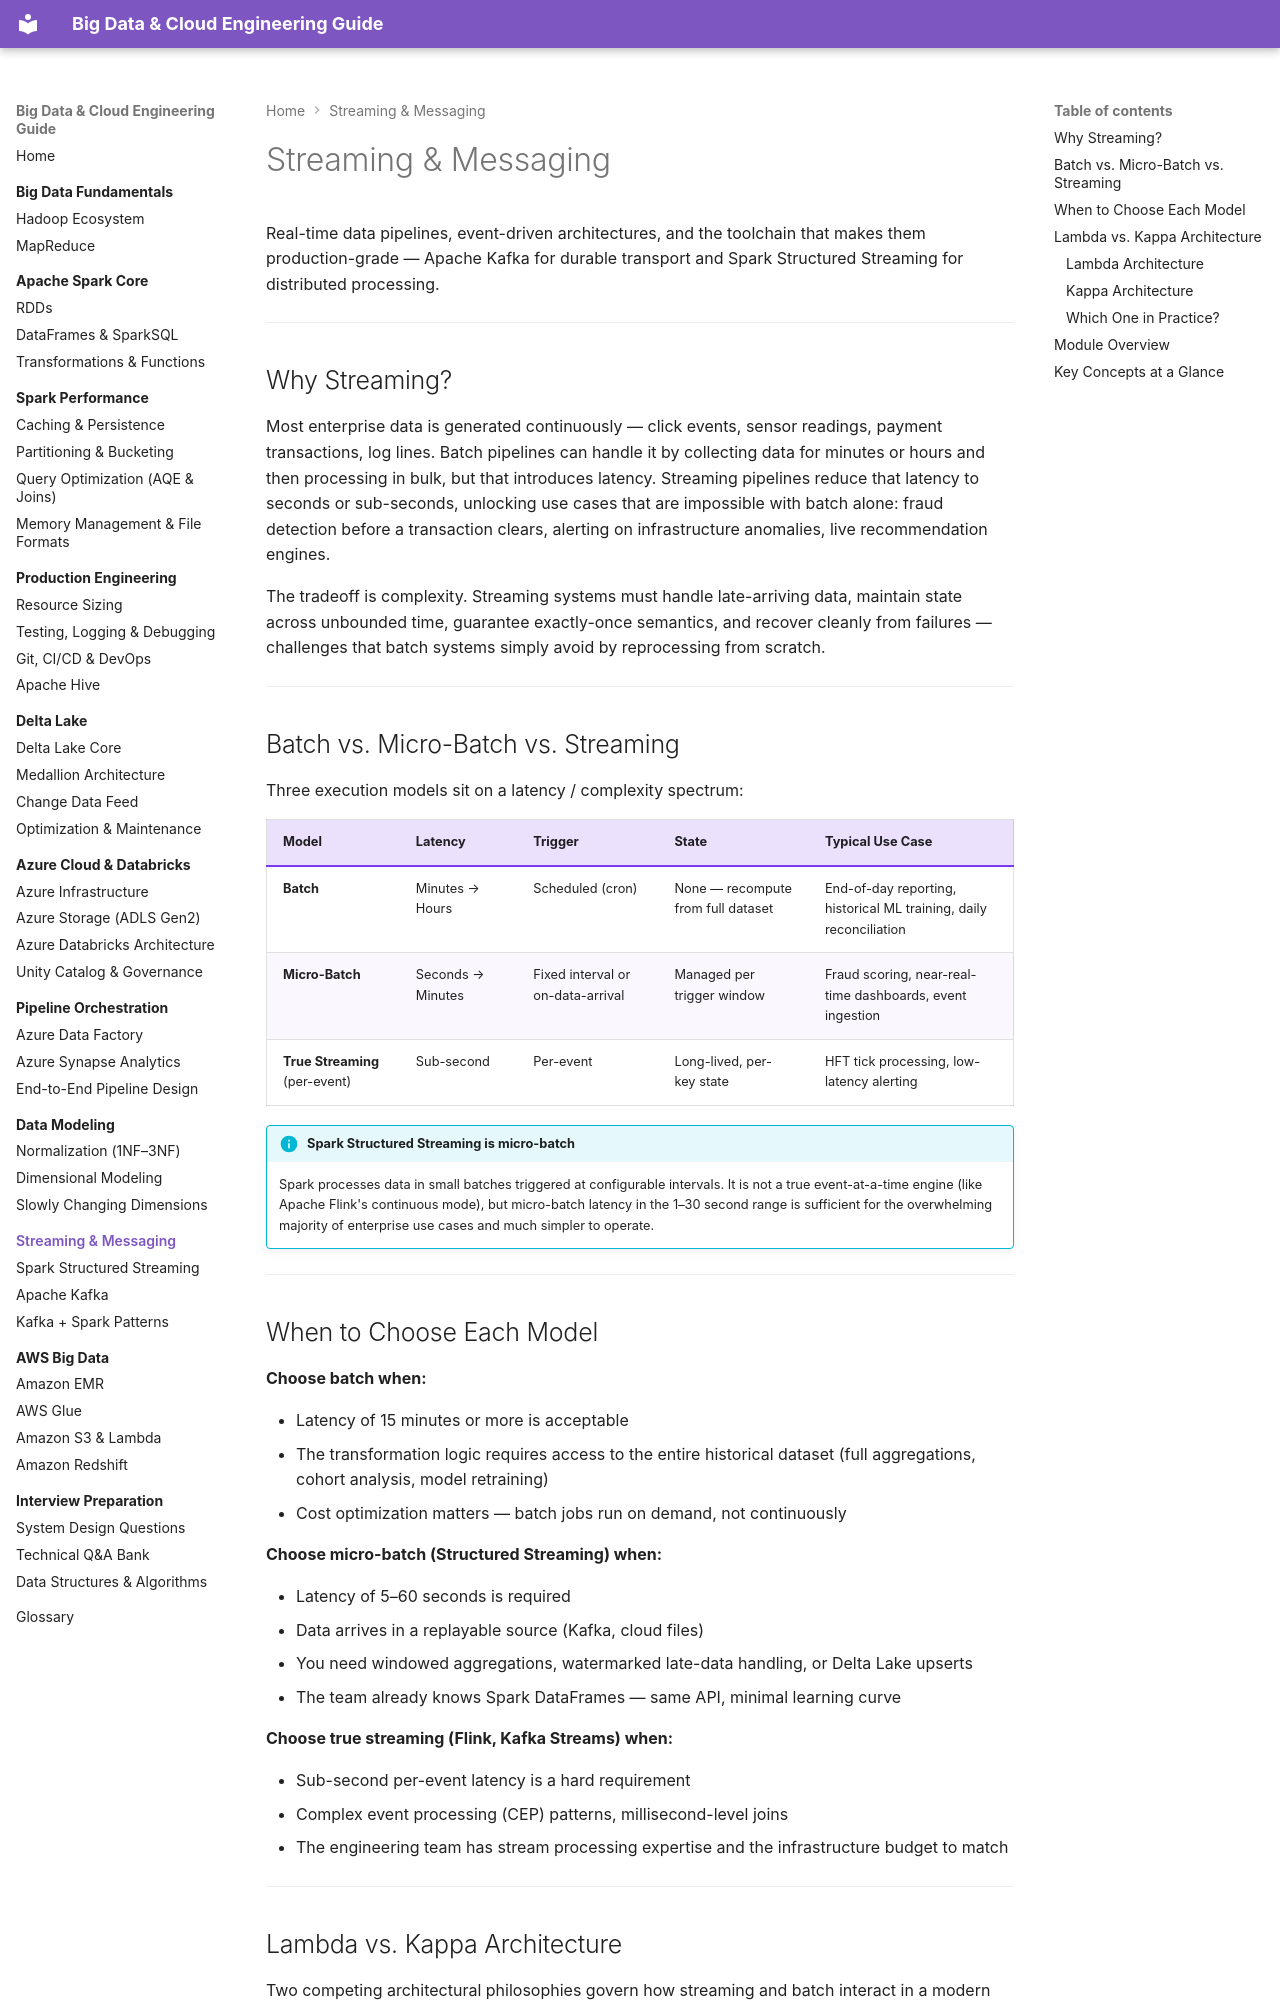

repository: jsrivastava11/bigdata-doc · page: 09-streaming-messaging/index.html · generator: mkdocs

# Streaming & Messaging

Real-time data pipelines, event-driven architectures, and the toolchain that makes them production-grade — Apache Kafka for durable transport and Spark Structured Streaming for distributed processing.

---

## Why Streaming?

Most enterprise data is generated continuously — click events, sensor readings, payment transactions, log lines. Batch pipelines can handle it by collecting data for minutes or hours and then processing in bulk, but that introduces latency. Streaming pipelines reduce that latency to seconds or sub-seconds, unlocking use cases that are impossible with batch alone: fraud detection before a transaction clears, alerting on infrastructure anomalies, live recommendation engines.

The tradeoff is complexity. Streaming systems must handle late-arriving data, maintain state across unbounded time, guarantee exactly-once semantics, and recover cleanly from failures — challenges that batch systems simply avoid by reprocessing from scratch.

---

## Batch vs. Micro-Batch vs. Streaming

Three execution models sit on a latency / complexity spectrum:

| Model | Latency | Trigger | State | Typical Use Case |
|-------|---------|---------|-------|-----------------|
| **Batch** | Minutes → Hours | Scheduled (cron) | None — recompute from full dataset | End-of-day reporting, historical ML training, daily reconciliation |
| **Micro-Batch** | Seconds → Minutes | Fixed interval or on-data-arrival | Managed per trigger window | Fraud scoring, near-real-time dashboards, event ingestion |
| **True Streaming** (per-event) | Sub-second | Per-event | Long-lived, per-key state | HFT tick processing, low-latency alerting |

!!! info "Spark Structured Streaming is micro-batch"
    Spark processes data in small batches triggered at configurable intervals. It is not a true event-at-a-time engine (like Apache Flink's continuous mode), but micro-batch latency in the 1–30 second range is sufficient for the overwhelming majority of enterprise use cases and much simpler to operate.

---

## When to Choose Each Model

**Choose batch when:**

- Latency of 15 minutes or more is acceptable
- The transformation logic requires access to the entire historical dataset (full aggregations, cohort analysis, model retraining)
- Cost optimization matters — batch jobs run on demand, not continuously

**Choose micro-batch (Structured Streaming) when:**

- Latency of 5–60 seconds is required
- Data arrives in a replayable source (Kafka, cloud files)
- You need windowed aggregations, watermarked late-data handling, or Delta Lake upserts
- The team already knows Spark DataFrames — same API, minimal learning curve

**Choose true streaming (Flink, Kafka Streams) when:**

- Sub-second per-event latency is a hard requirement
- Complex event processing (CEP) patterns, millisecond-level joins
- The engineering team has stream processing expertise and the infrastructure budget to match

---

## Lambda vs. Kappa Architecture

Two competing architectural philosophies govern how streaming and batch interact in a modern data platform.
